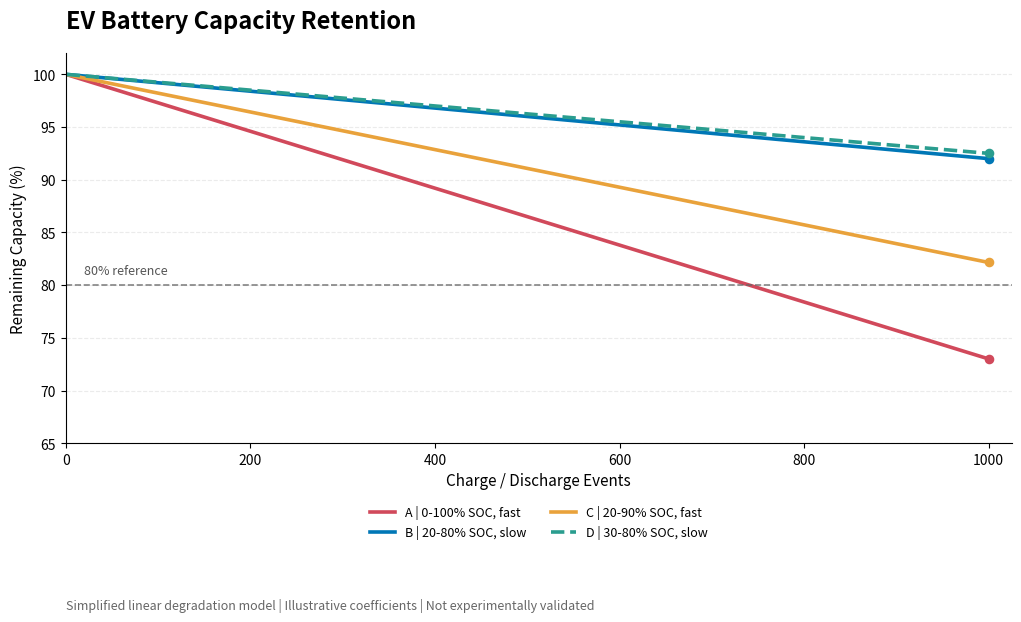

The matplotlib source for this figure:
"""
EV Battery Degradation Simulator
---------------------------------
Simulates how different charging habits affect battery capacity loss
over time, across multiple "virtual owners" with different usage
patterns.

Core idea: each charge cycle causes a small amount of capacity loss.
How much loss depends on three well-documented stress factors:
    1. Depth of Discharge (DoD)   - draining lower before recharging = more stress
    2. State of Charge (SOC) held - charging to 100% and sitting there = more stress
    3. Charge rate                - fast charging generates more heat/stress

This is a simplified empirical model (not a full electrochemical
model), but it captures the real, well-known trends manufacturers
warn about.

Requirements (install once with pip):
    pip install numpy matplotlib
"""

import numpy as np
import matplotlib.pyplot as plt


# ---------------- SIMULATION SETTINGS ----------------
NUM_CYCLES = 1000          # number of charge/discharge cycles to simulate
                            # (roughly 3-4 years of daily use for many EV owners)
INITIAL_CAPACITY = 100.0   # start at 100% capacity

BASE_DEGRADATION_PER_CYCLE = 0.005  # base % capacity lost per cycle, before adjustments


# ---------------- DEFINE OWNER PROFILES ----------------
# Each owner has:
#   name         - label for the plot/summary
#   soc_max      - the charge level they typically charge to (%)
#   soc_min      - the charge level they typically drain to (%)
#   charge_rate  - 1 = slow/normal charging, 2 = fast charging habit

owners = [
    {
        "name": "Owner A: 0-100%, frequent fast charging",
        "soc_max": 100,
        "soc_min": 0,
        "charge_rate": 2,
    },
    {
        "name": "Owner B: 20-80%, slow charging",
        "soc_max": 80,
        "soc_min": 20,
        "charge_rate": 1,
    },
    {
        "name": "Owner C: 20-90%, frequent fast charging",
        "soc_max": 90,
        "soc_min": 20,
        "charge_rate": 2,
    },
    {
        "name": "Owner D: 30-80%, slow overnight charging",
        "soc_max": 80,
        "soc_min": 30,
        "charge_rate": 1,
    },
]


def simulate_owner(owner, num_cycles):
    """Run the degradation simulation for a single owner profile.

    Returns a numpy array of capacity (%) at each cycle.
    """
    capacity = INITIAL_CAPACITY
    dod = owner["soc_max"] - owner["soc_min"]  # depth of discharge (%)

    history = np.zeros(num_cycles)

    for cycle in range(num_cycles):

        # --- Depth of Discharge stress ---
        # Deeper discharge cycles cause more mechanical/chemical stress.
        # Normalised so a 100% DoD cycle roughly doubles base degradation.
        dod_factor = 1 + (dod / 100) * 1.0

        # --- High SOC stress ---
        # Sitting at/near 100% charge accelerates degradation.
        # No penalty below 80%, scaling penalty above it.
        if owner["soc_max"] > 80:
            high_soc_factor = 1 + ((owner["soc_max"] - 80) / 20) * 0.8
        else:
            high_soc_factor = 1

        # --- Charge rate stress ---
        # Fast charging generates more heat -> more degradation.
        rate_factor = 1.5 if owner["charge_rate"] == 2 else 1.0

        # --- Combine factors ---
        cycle_degradation = (
            BASE_DEGRADATION_PER_CYCLE * dod_factor * high_soc_factor * rate_factor
        )

        capacity -= cycle_degradation
        capacity = max(capacity, 0)  # capacity can't go below 0

        history[cycle] = capacity

    return history


def main():
    # ---------------- RUN SIMULATION ----------------
    capacity_history = np.zeros((len(owners), NUM_CYCLES))

    for i, owner in enumerate(owners):
        capacity_history[i] = simulate_owner(owner, NUM_CYCLES)

    

    # ---------------- PLOT RESULTS ----------------
    fig, ax = plt.subplots(figsize=(11, 6.5))

    cycles = np.arange(1, NUM_CYCLES + 1)

    colors = ["#D1495B", "#0077B6", "#E9A23B", "#2A9D8F"]
    labels = [
        "A | 0-100% SOC, fast",
        "B | 20-80% SOC, slow",
        "C | 20-90% SOC, fast",
        "D | 30-80% SOC, slow"
    ]

    for i, owner in enumerate(owners):
        ax.plot(
            cycles,
            capacity_history[i],
            color=colors[i],
            linewidth=2.6,
            linestyle="--" if i == 3 else "-",
            label=labels[i]
        )

        # Show final capacity beside each curve
        ax.scatter(
            NUM_CYCLES,
            capacity_history[i, -1],
            color=colors[i],
            s=35,
            zorder=5
        )

    # 80% battery health reference
    ax.axhline(
        80,
        color="#666666",
        linestyle="--",
        linewidth=1.2,
        alpha=0.8
    )

    ax.text(
        20, 81,
        "80% reference",
        color="#555555",
        fontsize=9
    )

    # Labels and title
    ax.set_title(
        "EV Battery Capacity Retention",
        fontsize=17,
        fontweight="bold",
        loc="left",
        pad=18
    )

    ax.set_xlabel("Charge / Discharge Events", fontsize=11)
    ax.set_ylabel("Remaining Capacity (%)", fontsize=11)

    # Focus on the region containing the results
    ax.set_xlim(0, NUM_CYCLES + 25)
    ax.set_ylim(65, 102)

    # Professional grid
    ax.grid(
        axis="y",
        linestyle="--",
        alpha=0.25
    )

    ax.spines["top"].set_visible(False)
    ax.spines["right"].set_visible(False)

    # Legend above the plotting area
    ax.legend(
    loc="upper center",
    bbox_to_anchor=(0.5, -0.13),
    ncol=2,
    frameon=False,
    fontsize=9
)

    # Methodology note
    fig.text(
    0.10, 0.025,
        "Simplified linear degradation model | "
        "Illustrative coefficients | Not experimentally validated",
        fontsize=9,
        color="#666666"
    )

    fig.subplots_adjust(
    left=0.10,
    right=0.96,
    bottom=0.28,
    top=0.88
)

    fig.savefig(
        "battery_degradation_professional.png",
        dpi=300,
        facecolor="white"
    )

    plt.show()

    # ---------------- PRINT SUMMARY ----------------
    print(f"\n--- Battery Capacity After {NUM_CYCLES} Cycles ---")

    for i, owner in enumerate(owners):
        print(
            f"{owner['name']:<45}: "
            f"{capacity_history[i, -1]:.1f}% remaining capacity"
        )

    end_capacities = capacity_history[:, -1]

    best_idx = int(np.argmax(end_capacities))
    worst_idx = int(np.argmin(end_capacities))

    print(f"\nHighest capacity retention: {owners[best_idx]['name']}")
    print(f"Lowest capacity retention: {owners[worst_idx]['name']}")


if __name__ == "__main__":
    main()
